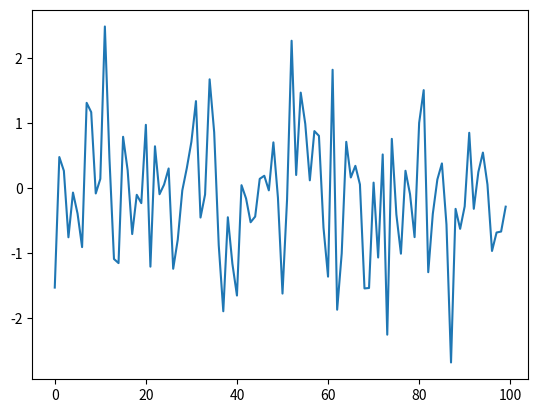
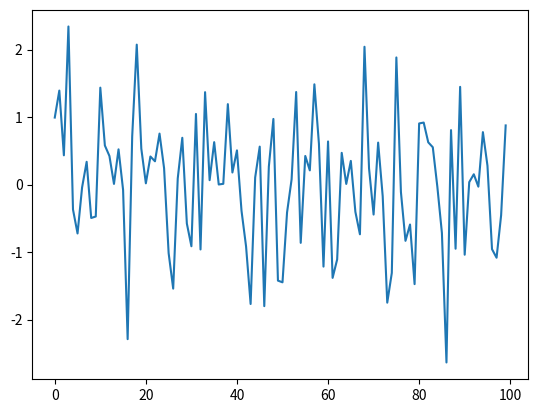
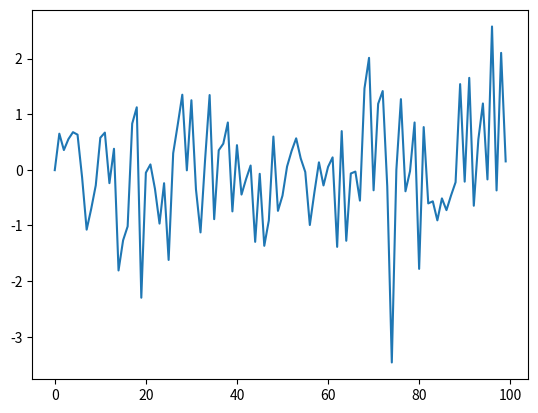

Source code (Python) for these figures, in order:
# D. M. Chakrabarti
# April 22 2026

# Plotting a white noise process
import numpy as np
import matplotlib.pyplot as plt

epsilon_values = np.random.randn(100)
plt.plot(epsilon_values)
plt.show()

# Plotting using a for loop
ts_length = 100
epsilon_values = [] # empty list

for i in range(ts_length):
  e = np.random.randn()
  epsilon_values.append(e)

plt.plot(epsilon_values)
plt.show()

# Plotting using a while loop
ts_length = 100
epsilon_values = []
i = 0

while i < ts_length:
  e = np.random.randn()
  epsilon_values.append(e)
  i = i+1

plt.plot(epsilon_values)
plt.plot()
